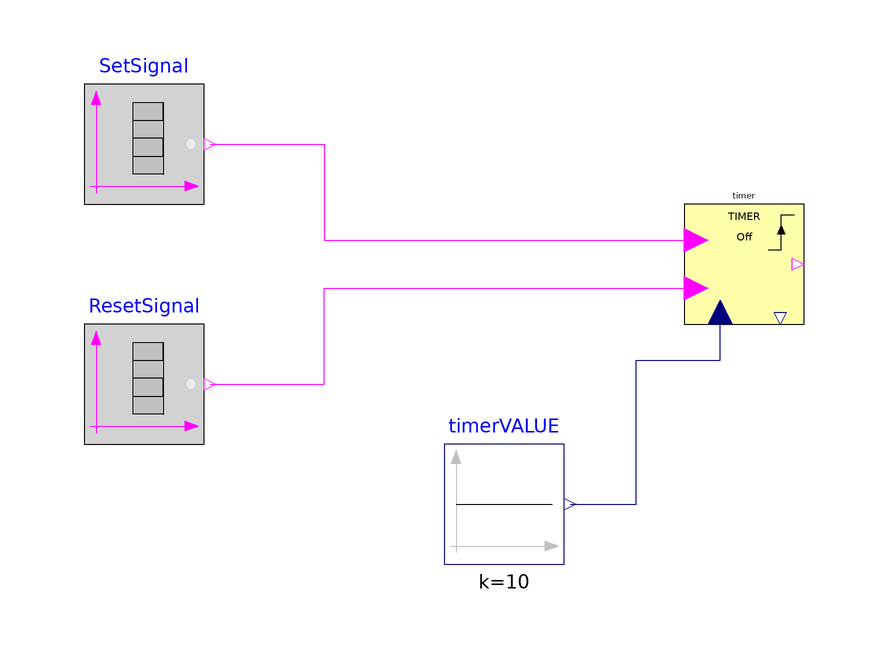

Above is the diagram view of the following Modelica model: its components placed by their Placement annotations and its connect equations drawn as lines.

model testT_OffDelay_Redge
  "Test of the T_off-delay timer triggered on a rising edge"
  extends Modelica.Icons.Example;

  IndustrialControlSystems.Logical.Timers.Timer_OffDelay_Redge timer
    annotation (Placement(transformation(extent={{0,60},{20,80}})));
  Modelica.Blocks.Sources.BooleanTable SetSignal(table={0.5,0.6,17,17.1})
    annotation (Placement(transformation(extent={{-100,80},{-80,100}})));
  Modelica.Blocks.Sources.BooleanTable ResetSignal(table={5,5.1,30,30.1})
    annotation (Placement(transformation(extent={{-100,40},{-80,60}})));
  Modelica.Blocks.Sources.Constant timerVALUE(k=10) annotation (
      Placement(transformation(
        extent={{-10,-10},{10,10}},
        rotation=0,
        origin={-30,30})));
equation
  connect(SetSignal.y, timer.S)   annotation (Line(
      points={{-79,90},{-60,90},{-60,74},{2,74}},
      color={255,0,255},
      smooth=Smooth.None));
  connect(ResetSignal.y, timer.R)
                               annotation (Line(
      points={{-79,50},{-60,50},{-60,66},{2,66}},
      color={255,0,255},
      smooth=Smooth.None));
  connect(timerVALUE.y, timer.PV)   annotation (Line(
      points={{-19,30},{-8,30},{-8,54},{6,54},{6,62}},
      color={0,0,127},
      smooth=Smooth.None));
  annotation (Diagram(graphics),
    experiment(StopTime=50),
    experimentSetupOutput,
    Documentation(info="
  <HTML>
  <h4>Description</h4>
  <p>
  This example demonstrates the <em>Timer_OffDelay_Redge</em> block, which starts its delay on a
  rising edge (0-to-1 transition) of the Set signal. The programmed value is set to 10 s.
  Set signal transitions occur at t = 0.5, 0.6, 17, and 17.1 s; Reset signal transitions at
  t = 5, 5.1, 30, and 30.1 s. The simulation runs for 50 s. The example illustrates that the
  timer output Q activates after the programmed delay following each rising edge of the Set
  signal and is cleared immediately by the Reset signal.
  </p>
  </HTML>", revisions="<html>
<dl><dt>First release of the Industrial Control Systems: April-May 2012</dt>
<dl><dt>List of revisions:</dt>
<p><ul>
<li>11 May 2012 (author: Marco Bonvini)</li>
</ul></p>
<dl><dt><b>Main Authors:</b> <br/></dt>
<dd>Marco Bonvini; &lt;<a href=\"mailto:bonvini@elet.polimi.it\">bonvini@elet.polimi.it</a>&gt;</dd>
<dd>Alberto Leva &lt;<a href=\"mailto:leva@elet.polimi.it\">leva@elet.polimi.it</a>&gt;<br/></dd>
<dd>Politecnico di Milano</dd>
<dd>Dipartimento di Elettronica e Informazione</dd>
<dd>Via Ponzio 34/5</dd>
<dd>20133 Milano - ITALIA -<br/></dd>
<dt><b>Copyright:</b> </dt>
<dd>Copyright &copy; 2010-2012, Marco Bonvini and Alberto Leva.<br/></dd>
<dd><i>The IndustrialControlSystems package is <b>free</b> software; it can be redistributed and/or modified under the terms of the <b>Modelica license</b>, see the license conditions and the accompanying <b>disclaimer</b> in the documentation of package Modelica in file &quot;Modelica/package.mo&quot;.</i><br/></dd>
</dl></html>"));
end testT_OffDelay_Redge;